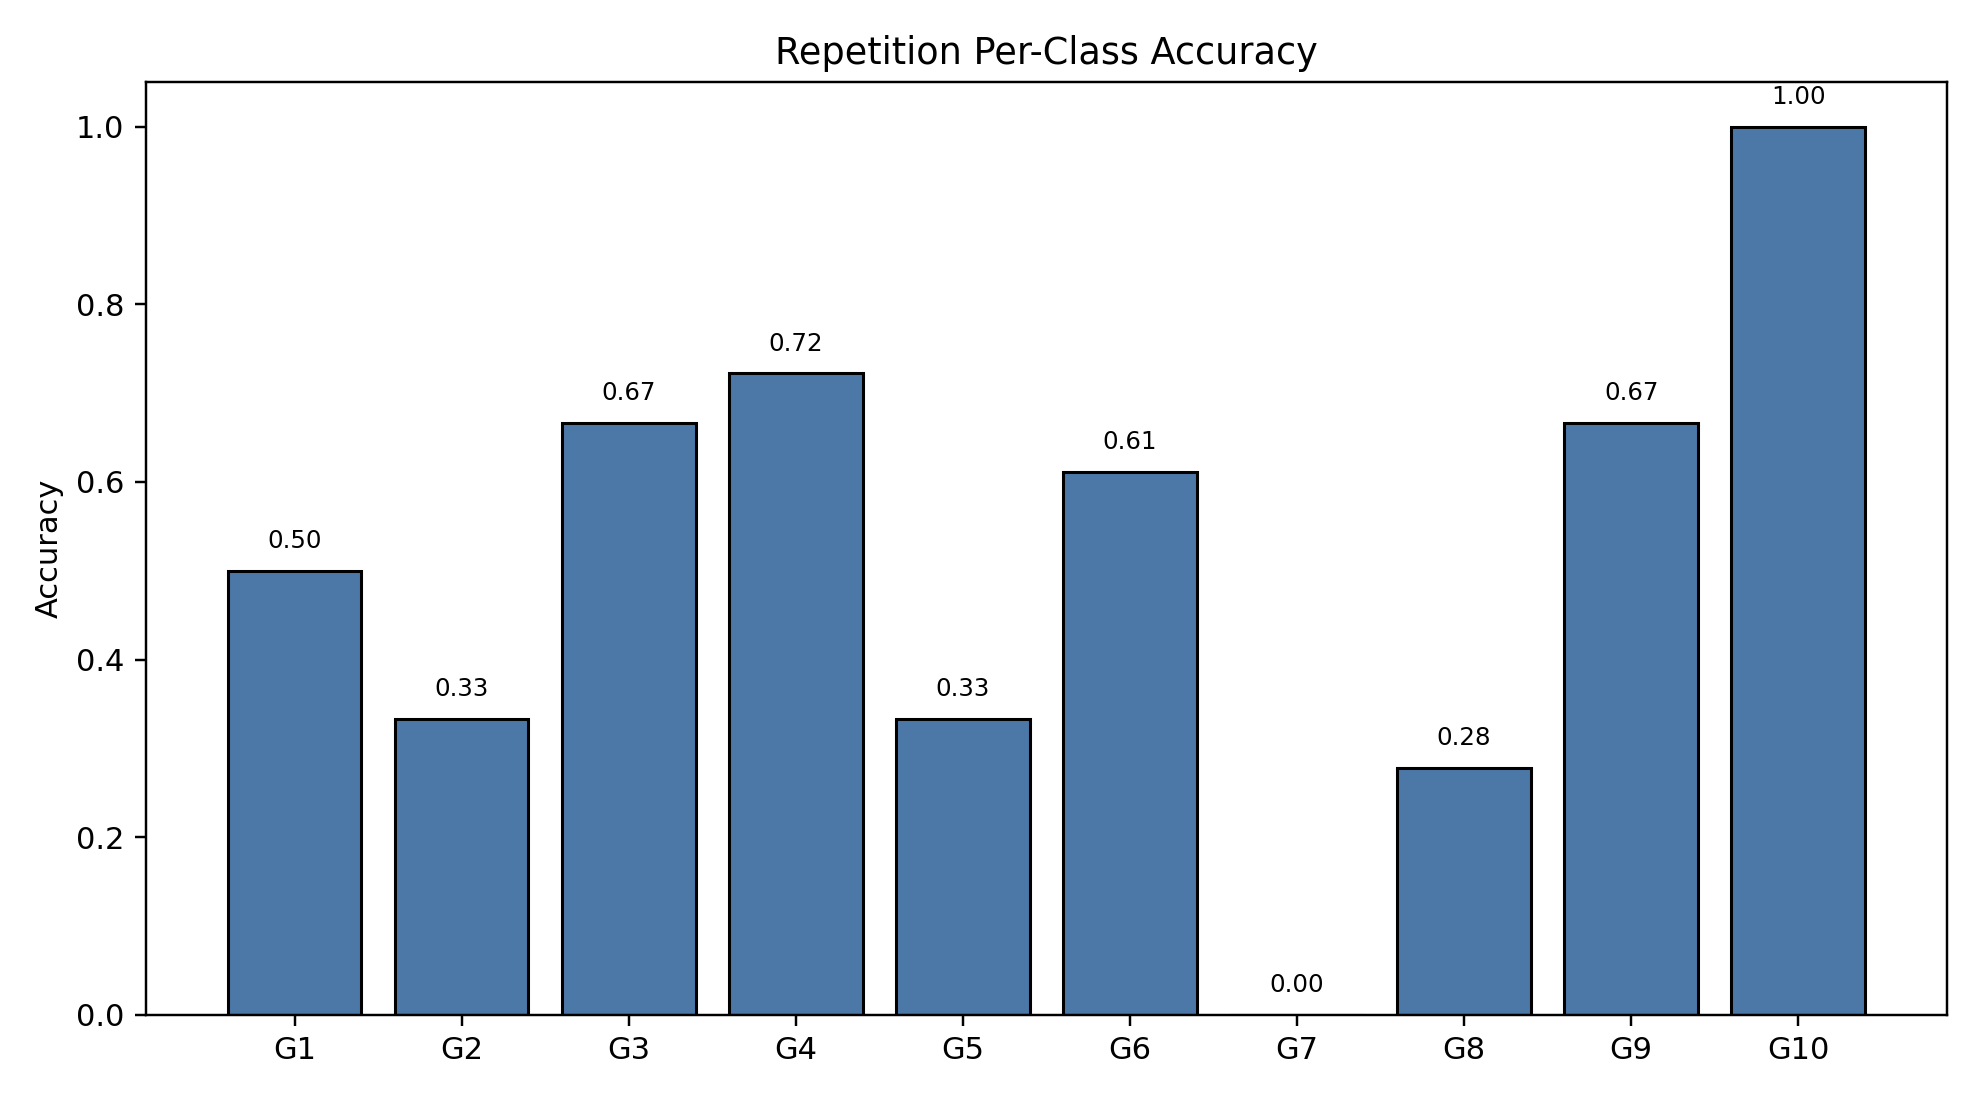

Values plotted in this chart, from the file beside it:
class_index, gesture_id, support, correct, accuracy
0, 1, 18, 9, 0.5
1, 2, 18, 6, 0.3333
2, 3, 18, 12, 0.6667
3, 4, 18, 13, 0.7222
4, 5, 18, 6, 0.3333
5, 6, 18, 11, 0.6111
6, 7, 18, 0, 0.0
7, 8, 18, 5, 0.2778
8, 9, 18, 12, 0.6667
9, 10, 18, 18, 1.0
